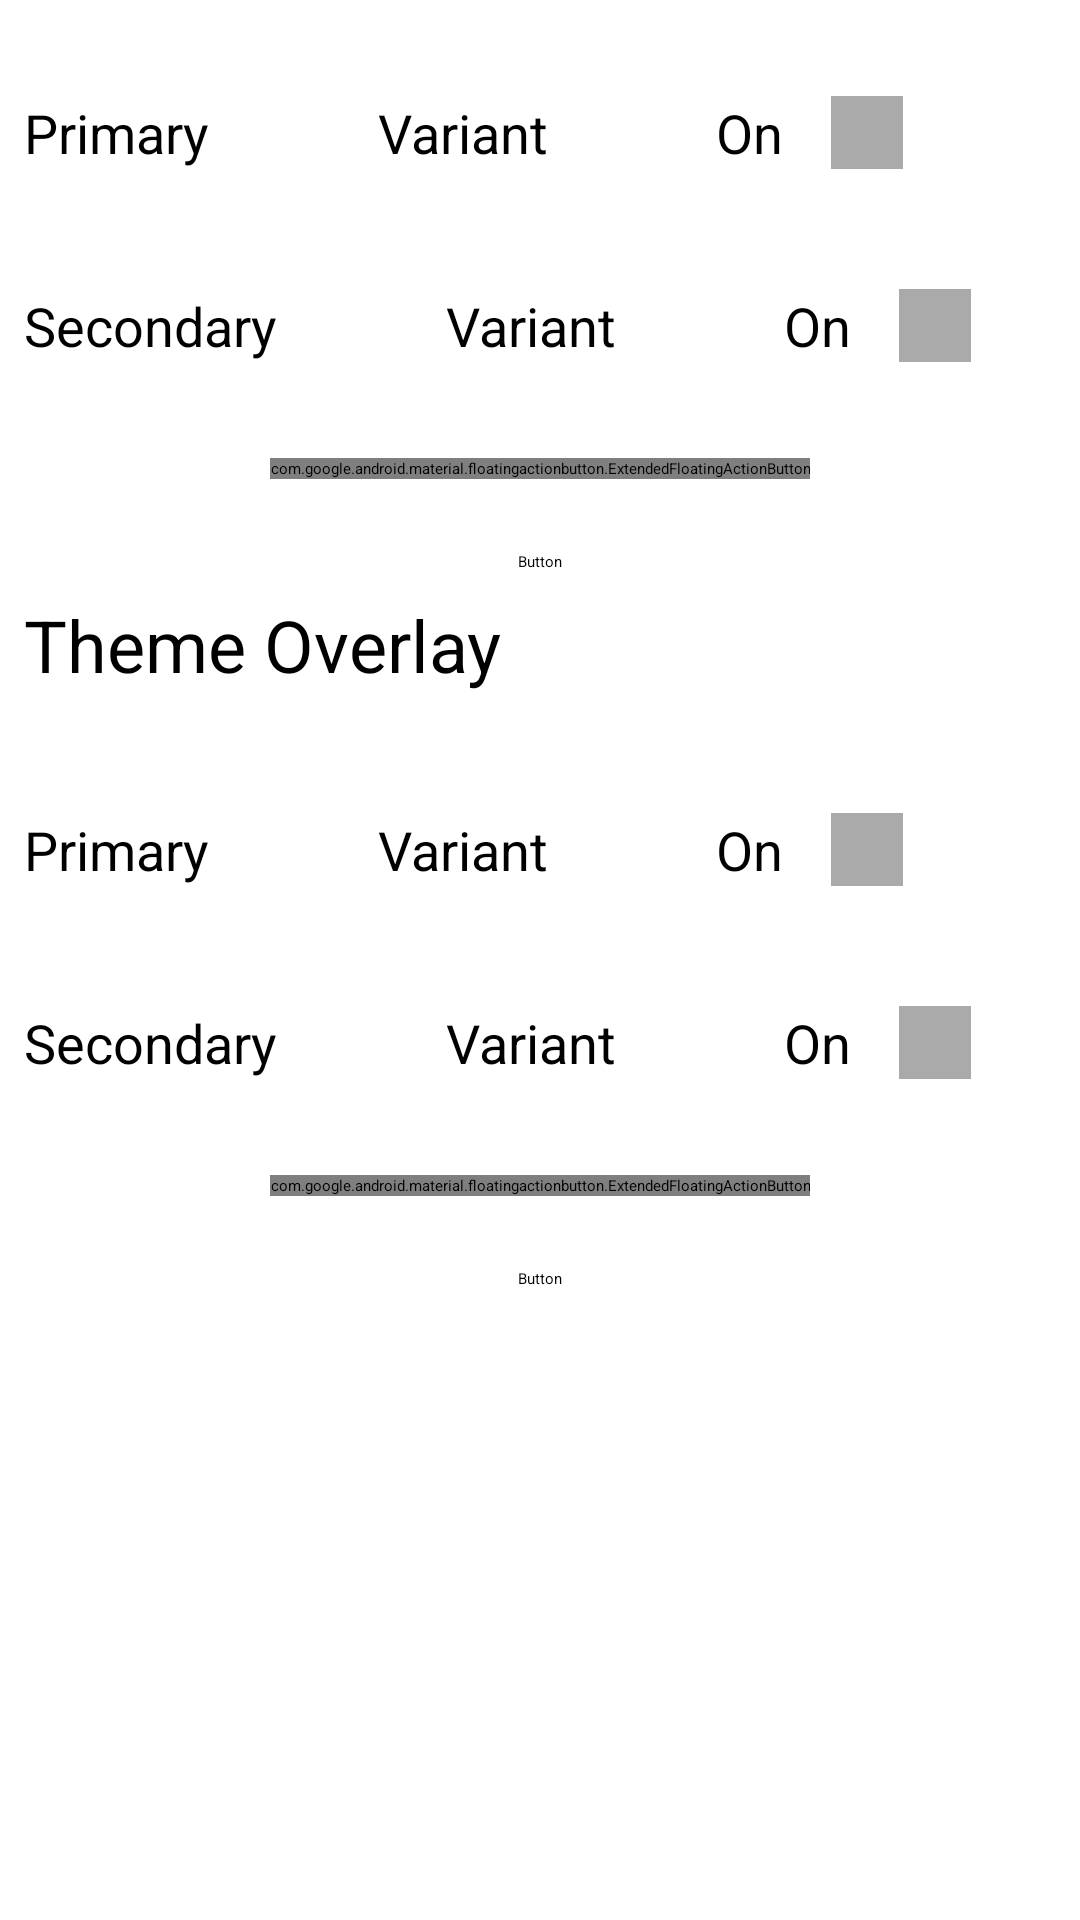

The Android layout XML behind this screen, and the referenced resources:
<!-- AndroidManifest.xml: application theme Theme.MyApp.Default -->
<!-- res/layout/fragment_overlay.xml -->
<?xml version="1.0" encoding="utf-8"?>
<LinearLayout xmlns:android="http://schemas.android.com/apk/res/android"
  xmlns:app="http://schemas.android.com/apk/res-auto"
  xmlns:tools="http://schemas.android.com/tools"
  android:layout_width="match_parent"
  android:layout_height="match_parent"
  android:layout_margin="16dp"
  android:orientation="vertical"
  tools:context=".MainActivity">

  <LinearLayout
    android:id="@+id/primaryLayout"
    android:layout_width="match_parent"
    android:layout_height="wrap_content"
    android:layout_marginTop="24dp"
    android:orientation="horizontal">

    <TextView
      android:layout_width="wrap_content"
      android:layout_height="wrap_content"
      android:layout_margin="8dp"
      android:text="Primary"
      android:textSize="18sp" />

    <View
      android:layout_width="24dp"
      android:layout_height="match_parent"
      android:layout_margin="8dp"
      android:background="?attr/colorPrimary" />

    <TextView
      android:layout_width="wrap_content"
      android:layout_height="wrap_content"
      android:layout_margin="8dp"
      android:text="Variant"
      android:textSize="18sp" />

    <View
      android:layout_width="24dp"
      android:layout_height="match_parent"
      android:layout_margin="8dp"
      android:background="?attr/colorPrimaryVariant" />

    <TextView
      android:layout_width="wrap_content"
      android:layout_height="wrap_content"
      android:layout_margin="8dp"
      android:text="On"
      android:textSize="18sp" />

    <FrameLayout
      android:layout_width="24dp"
      android:layout_height="match_parent"
      android:layout_margin="8dp"
      android:background="@android:color/darker_gray">

      <View
        android:layout_width="20dp"
        android:layout_height="match_parent"
        android:layout_margin="2dp"
        android:background="?attr/colorOnPrimary" />
    </FrameLayout>


  </LinearLayout>

  <LinearLayout
    android:id="@+id/secondaryLayout"
    android:layout_width="match_parent"
    android:layout_height="wrap_content"
    android:layout_marginTop="24dp"
    android:orientation="horizontal">

    <TextView
      android:layout_width="wrap_content"
      android:layout_height="wrap_content"
      android:layout_margin="8dp"
      android:text="Secondary"
      android:textSize="18sp" />

    <View
      android:layout_width="24dp"
      android:layout_height="match_parent"
      android:layout_margin="8dp"
      android:background="?attr/colorSecondary" />

    <TextView
      android:layout_width="wrap_content"
      android:layout_height="wrap_content"
      android:layout_margin="8dp"
      android:text="Variant"
      android:textSize="18sp" />

    <View
      android:layout_width="24dp"
      android:layout_height="match_parent"
      android:layout_margin="8dp"
      android:background="?attr/colorSecondaryVariant" />

    <TextView
      android:layout_width="wrap_content"
      android:layout_height="wrap_content"
      android:layout_margin="8dp"
      android:text="On"
      android:textSize="18sp" />


    <FrameLayout
      android:layout_width="24dp"
      android:layout_height="match_parent"
      android:layout_margin="8dp"
      android:background="@android:color/darker_gray">

      <View
        android:layout_width="20dp"
        android:layout_height="match_parent"
        android:layout_margin="2dp"
        android:background="?attr/colorOnSecondary" />
    </FrameLayout>

  </LinearLayout>

  <com.google.android.material.floatingactionbutton.ExtendedFloatingActionButton
    android:id="@+id/fab"
    android:layout_width="wrap_content"
    android:layout_height="wrap_content"
    android:layout_gravity="center"
    android:layout_marginTop="24dp"
    android:gravity="center"
    android:text="Ext FAB" />

  <Button
    android:layout_width="wrap_content"
    android:layout_height="wrap_content"
    android:layout_gravity="center"
    android:layout_marginTop="24dp"
    android:text="Button" />

  <LinearLayout
    android:layout_width="match_parent"
    android:layout_height="wrap_content"
    android:orientation="vertical"
    android:theme="@style/ThemeOverlay.MyApp.Alternative">

    <TextView
      android:layout_width="match_parent"
      android:layout_height="wrap_content"
      android:layout_margin="8dp"
      android:text="Theme Overlay"
      android:textSize="24sp" />

    <LinearLayout
      android:layout_width="match_parent"
      android:layout_height="wrap_content"
      android:layout_marginTop="24dp"
      android:orientation="horizontal">

      <TextView
        android:layout_width="wrap_content"
        android:layout_height="wrap_content"
        android:layout_margin="8dp"
        android:text="Primary"
        android:textSize="18sp" />

      <View
        android:layout_width="24dp"
        android:layout_height="match_parent"
        android:layout_margin="8dp"
        android:background="?attr/colorPrimary" />

      <TextView
        android:layout_width="wrap_content"
        android:layout_height="wrap_content"
        android:layout_margin="8dp"
        android:text="Variant"
        android:textSize="18sp" />

      <View
        android:layout_width="24dp"
        android:layout_height="match_parent"
        android:layout_margin="8dp"
        android:background="?attr/colorPrimaryVariant" />

      <TextView
        android:layout_width="wrap_content"
        android:layout_height="wrap_content"
        android:layout_margin="8dp"
        android:text="On"
        android:textSize="18sp" />

      <FrameLayout
        android:layout_width="24dp"
        android:layout_height="match_parent"
        android:layout_margin="8dp"
        android:background="@android:color/darker_gray">

        <View
          android:layout_width="20dp"
          android:layout_height="match_parent"
          android:layout_margin="2dp"
          android:background="?attr/colorOnPrimary" />
      </FrameLayout>


    </LinearLayout>

    <LinearLayout
      android:layout_width="match_parent"
      android:layout_height="wrap_content"
      android:layout_marginTop="24dp"
      android:orientation="horizontal">

      <TextView
        android:layout_width="wrap_content"
        android:layout_height="wrap_content"
        android:layout_margin="8dp"
        android:text="Secondary"
        android:textSize="18sp" />

      <View
        android:layout_width="24dp"
        android:layout_height="match_parent"
        android:layout_margin="8dp"
        android:background="?attr/colorSecondary" />

      <TextView
        android:layout_width="wrap_content"
        android:layout_height="wrap_content"
        android:layout_margin="8dp"
        android:text="Variant"
        android:textSize="18sp" />

      <View
        android:layout_width="24dp"
        android:layout_height="match_parent"
        android:layout_margin="8dp"
        android:background="?attr/colorSecondaryVariant" />

      <TextView
        android:layout_width="wrap_content"
        android:layout_height="wrap_content"
        android:layout_margin="8dp"
        android:text="On"
        android:textSize="18sp" />


      <FrameLayout
        android:layout_width="24dp"
        android:layout_height="match_parent"
        android:layout_margin="8dp"
        android:background="@android:color/darker_gray">

        <View
          android:layout_width="20dp"
          android:layout_height="match_parent"
          android:layout_margin="2dp"
          android:background="?attr/colorOnSecondary" />
      </FrameLayout>

    </LinearLayout>

    <com.google.android.material.floatingactionbutton.ExtendedFloatingActionButton
      android:layout_width="wrap_content"
      android:layout_height="wrap_content"
      android:layout_gravity="center"
      android:layout_marginTop="24dp"
      android:gravity="center"
      android:text="Ext FAB"
      app:layout_constraintEnd_toEndOf="parent"
      app:layout_constraintStart_toStartOf="parent"
      app:layout_constraintTop_toBottomOf="@id/secondaryLayout" />

    <Button
      android:layout_width="wrap_content"
      android:layout_height="wrap_content"
      android:layout_gravity="center"
      android:layout_marginTop="24dp"
      android:text="Button"
      app:layout_constraintLeft_toLeftOf="parent"
      app:layout_constraintRight_toRightOf="parent"
      app:layout_constraintTop_toBottomOf="@id/fab" />
  </LinearLayout>
</LinearLayout>
<!-- resources referenced by this layout -->
<resources>
  <style name="ThemeOverlay.MyApp.Alternative" parent="">
      <item name="colorPrimary">@color/brandVioletPremium</item>
      <item name="colorPrimaryDark">@color/brandVioletPremiumDark</item>
      <item name="colorPrimaryVariant">@color/brandVioletPremiumDark</item>
      <item name="colorSecondary">@color/brandPinkPremium</item>
      <item name="colorSecondaryVariant">@color/brandPinkPremiumDark</item>
      <item name="colorSurface">@color/whiteDark</item>
    </style>
  <style name="Theme.MyApp.Default" parent="Theme.MyApp.Dark" />
  <style name="Theme.MyApp.Dark" parent="Theme.MyApp">
      <item name="colorPrimary">@color/md_pink_200</item>
      <item name="colorPrimaryVariant">@color/md_pink_300</item>
      <item name="colorSecondary">@color/md_green_200</item>
      <item name="colorSecondaryVariant">@color/md_green_400</item>
      <item name="fabBackgroundColor">?attr/colorSecondary</item>
    </style>
  <style name="Theme.MyApp" parent="Theme.MaterialComponents.DayNight">
      <item name="colorPrimary">@color/brandPink</item>
      <item name="colorPrimaryDark">@color/brandPinkDark</item>
      <item name="colorPrimaryVariant">@color/brandPinkDark</item>
      <item name="colorSecondary">@color/brandGreen</item>
      <item name="colorSecondaryVariant">@color/brandGreenDark</item>
    </style>
  <color name="md_pink_200">#F48FB1</color>
  <color name="md_pink_300">#F06292</color>
  <color name="md_green_200">#A5D6A7</color>
  <color name="md_green_400">#66BB6A</color>
  <color name="brandPink">#990066</color>
  <color name="brandPinkDark">#66003c</color>
  <color name="brandGreen">#009933</color>
  <color name="brandGreenDark">#005805</color>
</resources>
